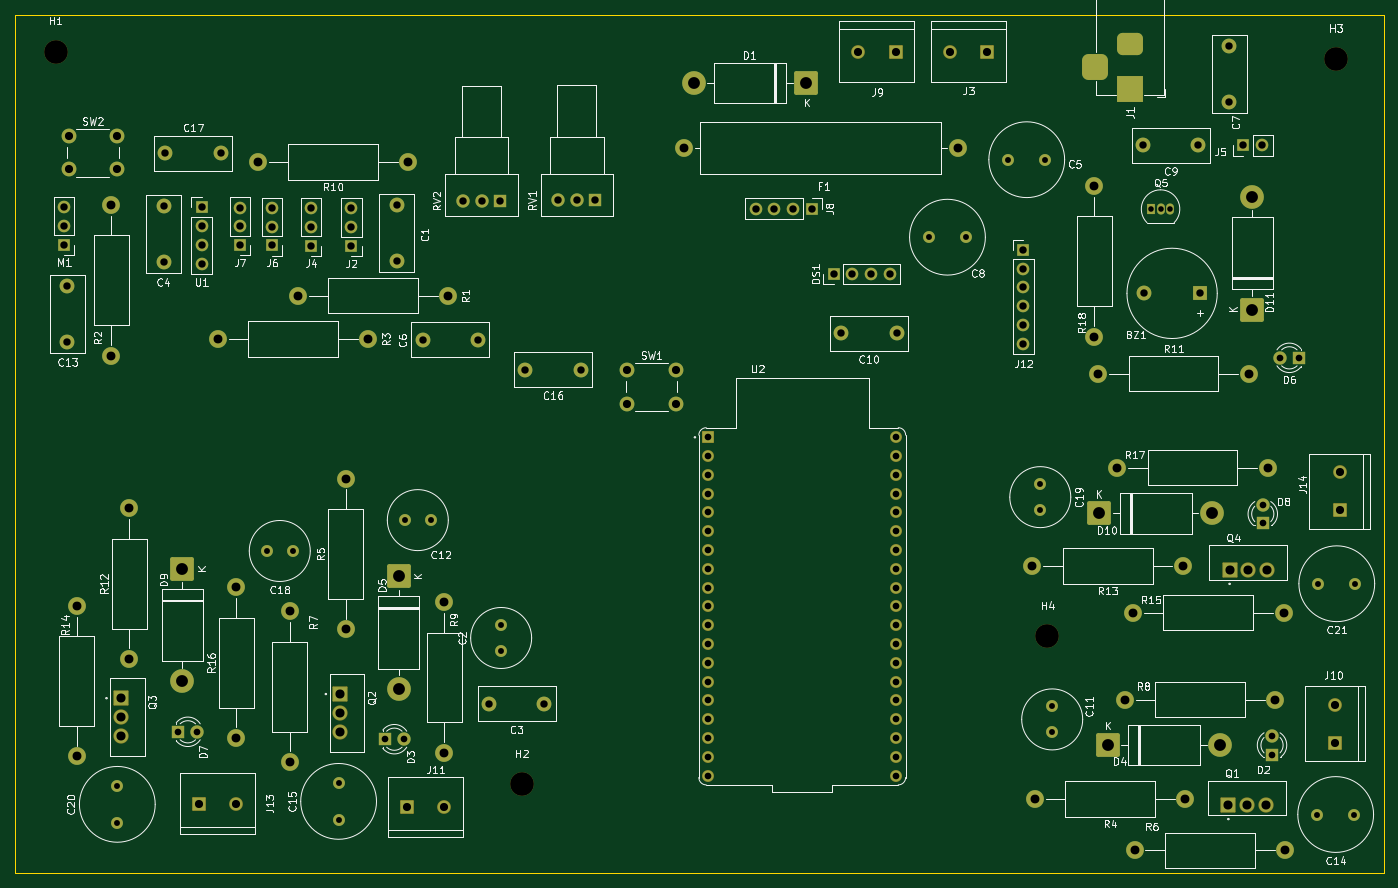
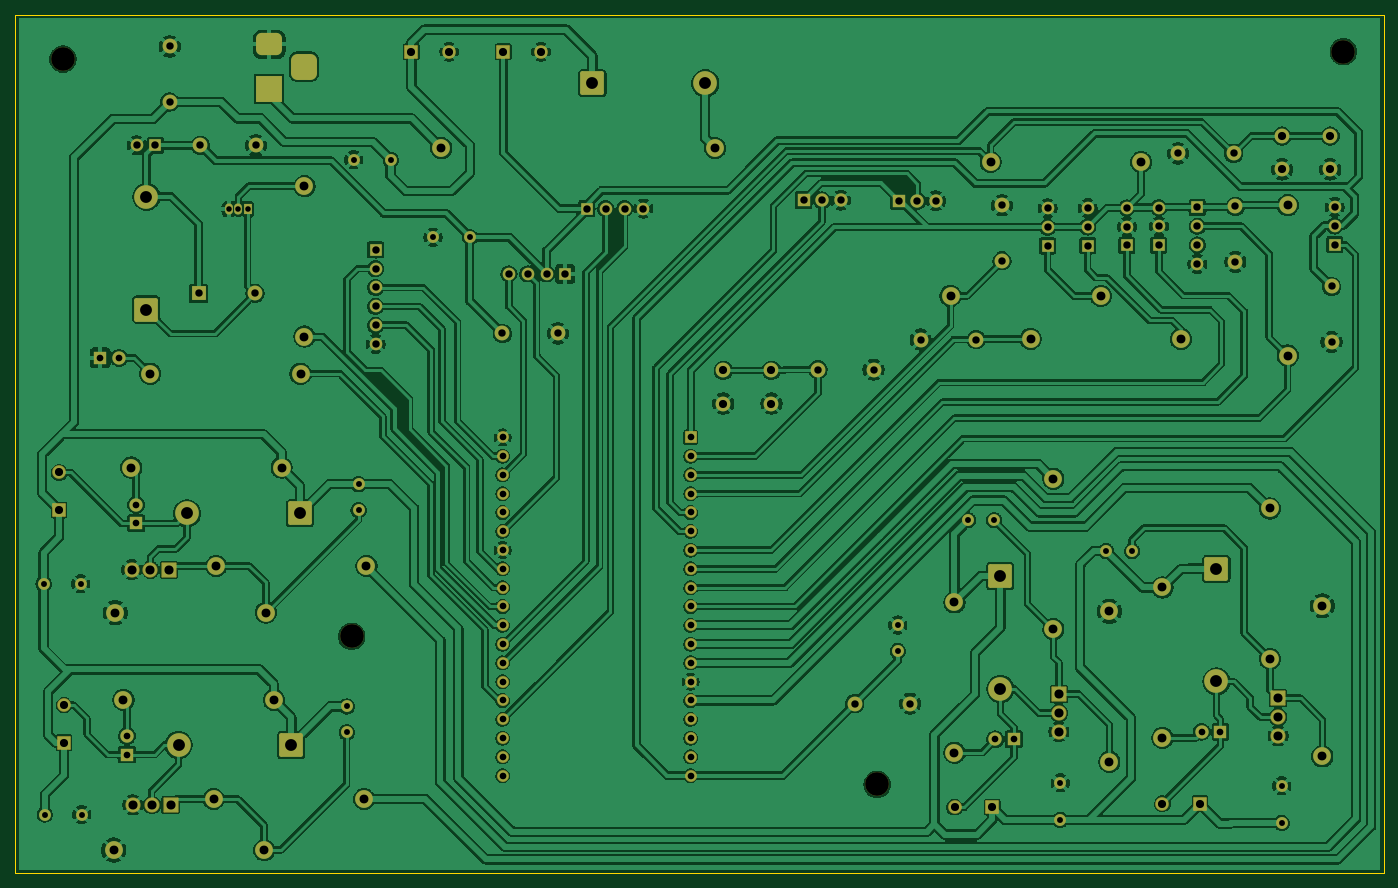
Circuit board: 11 layer files. Board 185.0 x 116.0 mm.
- bottom_copper: circuit_smart-soja-B_Cu.gbr (500154 bytes)
- bottom_mask: circuit_smart-soja-B_Mask.gbr (10834 bytes)
- paste: circuit_smart-soja-B_Paste.gbr (476 bytes)
- bottom_silk: circuit_smart-soja-B_Silkscreen.gbr (477 bytes)
- outline: circuit_smart-soja-Edge_Cuts.gbr (638 bytes)
- top_copper: circuit_smart-soja-F_Cu.gbr (18477 bytes)
- top_mask: circuit_smart-soja-F_Mask.gbr (10834 bytes)
- paste: circuit_smart-soja-F_Paste.gbr (476 bytes)
- top_silk: circuit_smart-soja-F_Silkscreen.gbr (136819 bytes)
- drill: circuit_smart-soja-NPTH.drl (405 bytes)
- drill: circuit_smart-soja-PTH.drl (4544 bytes)

=== bottom_copper: circuit_smart-soja-B_Cu.gbr (500154 bytes, source omitted) ===
=== bottom_mask: circuit_smart-soja-B_Mask.gbr (10834 bytes, source omitted) ===
=== paste: circuit_smart-soja-B_Paste.gbr ===
%TF.GenerationSoftware,KiCad,Pcbnew,9.0.4*%
%TF.CreationDate,2026-05-02T13:51:26+01:00*%
%TF.ProjectId,circuit_smart-soja,63697263-7569-4745-9f73-6d6172742d73,rev?*%
%TF.SameCoordinates,Original*%
%TF.FileFunction,Paste,Bot*%
%TF.FilePolarity,Positive*%
%FSLAX46Y46*%
G04 Gerber Fmt 4.6, Leading zero omitted, Abs format (unit mm)*
G04 Created by KiCad (PCBNEW 9.0.4) date 2026-05-02 13:51:26*
%MOMM*%
%LPD*%
G01*
G04 APERTURE LIST*
G04 APERTURE END LIST*
M02*

=== bottom_silk: circuit_smart-soja-B_Silkscreen.gbr ===
%TF.GenerationSoftware,KiCad,Pcbnew,9.0.4*%
%TF.CreationDate,2026-05-02T13:51:26+01:00*%
%TF.ProjectId,circuit_smart-soja,63697263-7569-4745-9f73-6d6172742d73,rev?*%
%TF.SameCoordinates,Original*%
%TF.FileFunction,Legend,Bot*%
%TF.FilePolarity,Positive*%
%FSLAX46Y46*%
G04 Gerber Fmt 4.6, Leading zero omitted, Abs format (unit mm)*
G04 Created by KiCad (PCBNEW 9.0.4) date 2026-05-02 13:51:26*
%MOMM*%
%LPD*%
G01*
G04 APERTURE LIST*
G04 APERTURE END LIST*
M02*

=== outline: circuit_smart-soja-Edge_Cuts.gbr ===
%TF.GenerationSoftware,KiCad,Pcbnew,9.0.4*%
%TF.CreationDate,2026-05-02T13:51:26+01:00*%
%TF.ProjectId,circuit_smart-soja,63697263-7569-4745-9f73-6d6172742d73,rev?*%
%TF.SameCoordinates,Original*%
%TF.FileFunction,Profile,NP*%
%FSLAX46Y46*%
G04 Gerber Fmt 4.6, Leading zero omitted, Abs format (unit mm)*
G04 Created by KiCad (PCBNEW 9.0.4) date 2026-05-02 13:51:26*
%MOMM*%
%LPD*%
G01*
G04 APERTURE LIST*
%TA.AperFunction,Profile*%
%ADD10C,0.200000*%
%TD*%
G04 APERTURE END LIST*
D10*
X46500000Y-40000000D02*
X231500000Y-40000000D01*
X231500000Y-156000000D01*
X46500000Y-156000000D01*
X46500000Y-40000000D01*
M02*

=== top_copper: circuit_smart-soja-F_Cu.gbr (18477 bytes, source omitted) ===
=== top_mask: circuit_smart-soja-F_Mask.gbr (10834 bytes, source omitted) ===
=== paste: circuit_smart-soja-F_Paste.gbr ===
%TF.GenerationSoftware,KiCad,Pcbnew,9.0.4*%
%TF.CreationDate,2026-05-02T13:51:26+01:00*%
%TF.ProjectId,circuit_smart-soja,63697263-7569-4745-9f73-6d6172742d73,rev?*%
%TF.SameCoordinates,Original*%
%TF.FileFunction,Paste,Top*%
%TF.FilePolarity,Positive*%
%FSLAX46Y46*%
G04 Gerber Fmt 4.6, Leading zero omitted, Abs format (unit mm)*
G04 Created by KiCad (PCBNEW 9.0.4) date 2026-05-02 13:51:26*
%MOMM*%
%LPD*%
G01*
G04 APERTURE LIST*
G04 APERTURE END LIST*
M02*

=== top_silk: circuit_smart-soja-F_Silkscreen.gbr (136819 bytes, source omitted) ===
=== drill: circuit_smart-soja-NPTH.drl ===
M48
; DRILL file {KiCad 9.0.4} date 2026-05-02T13:51:30+0100
; FORMAT={-:-/ absolute / metric / decimal}
; #@! TF.CreationDate,2026-05-02T13:51:30+01:00
; #@! TF.GenerationSoftware,Kicad,Pcbnew,9.0.4
; #@! TF.FileFunction,NonPlated,1,2,NPTH
FMAT,2
METRIC
; #@! TA.AperFunction,NonPlated,NPTH,ComponentDrill
T1C3.200
%
G90
G05
T1
X52.0Y-45.0
X115.0Y-144.0
X186.0Y-124.0
X225.0Y-46.0
M30

=== drill: circuit_smart-soja-PTH.drl ===
M48
; DRILL file {KiCad 9.0.4} date 2026-05-02T13:51:30+0100
; FORMAT={-:-/ absolute / metric / decimal}
; #@! TF.CreationDate,2026-05-02T13:51:30+01:00
; #@! TF.GenerationSoftware,Kicad,Pcbnew,9.0.4
; #@! TF.FileFunction,Plated,1,2,PTH
FMAT,2
METRIC
; #@! TA.AperFunction,Plated,PTH,ComponentDrill
T1C0.750
; #@! TA.AperFunction,Plated,PTH,ComponentDrill
T2C0.800
; #@! TA.AperFunction,Plated,PTH,ComponentDrill
T3C0.900
; #@! TA.AperFunction,Plated,PTH,ComponentDrill
T4C1.000
; #@! TA.AperFunction,Plated,PTH,ComponentDrill
T5C1.100
; #@! TA.AperFunction,Plated,PTH,ComponentDrill
T6C1.200
; #@! TA.AperFunction,Plated,PTH,ComponentDrill
T7C1.230
; #@! TA.AperFunction,Plated,PTH,ComponentDrill
T8C1.600
%
G90
G05
T1
X200.03Y-66.26
X201.3Y-66.26
X202.57Y-66.26
T2
X60.35Y-144.185
X60.35Y-149.185
X80.55Y-112.455
X84.05Y-112.455
X90.25Y-143.785
X90.25Y-148.785
X99.2Y-108.285
X102.7Y-108.285
X112.21Y-122.46
X112.21Y-125.96
X170.01Y-70.06
X175.01Y-70.06
X180.72Y-59.59
X185.05Y-103.43
X185.05Y-106.93
X185.72Y-59.59
X186.66Y-133.46
X186.66Y-136.96
X222.46Y-148.06
X222.61Y-116.88
X227.46Y-148.06
X227.61Y-116.88
T3
X68.61Y-136.885
X71.15Y-136.885
X96.51Y-137.885
X99.05Y-137.885
X140.19Y-97.095
X140.19Y-99.635
X140.19Y-102.175
X140.19Y-104.715
X140.19Y-107.255
X140.19Y-109.795
X140.19Y-112.335
X140.19Y-114.875
X140.19Y-117.415
X140.19Y-119.955
X140.19Y-122.495
X140.19Y-125.035
X140.19Y-127.575
X140.19Y-130.115
X140.19Y-132.655
X140.19Y-135.195
X140.19Y-137.735
X140.19Y-140.275
X140.19Y-142.815
X165.59Y-97.095
X165.59Y-99.635
X165.59Y-102.175
X165.59Y-104.715
X165.59Y-107.255
X165.59Y-109.795
X165.59Y-112.335
X165.59Y-114.875
X165.59Y-117.415
X165.59Y-119.955
X165.59Y-122.495
X165.59Y-125.035
X165.59Y-127.575
X165.59Y-130.115
X165.59Y-132.655
X165.59Y-135.195
X165.59Y-137.735
X165.59Y-140.275
X165.59Y-142.815
X215.11Y-106.18
X215.11Y-108.72
X216.36Y-137.42
X216.36Y-139.96
X217.43Y-86.36
X219.97Y-86.36
T4
X53.18Y-65.985
X53.18Y-68.525
X53.18Y-71.065
X53.6Y-76.72
X53.6Y-84.22
X66.6Y-65.895
X66.6Y-73.395
X66.845Y-58.75
X71.74Y-66.03
X71.74Y-68.57
X71.74Y-71.11
X71.74Y-73.65
X74.345Y-58.75
X76.93Y-66.05
X76.93Y-68.59
X76.93Y-71.13
X81.26Y-66.1
X81.26Y-68.64
X81.26Y-71.18
X86.54Y-66.13
X86.54Y-68.67
X86.54Y-71.21
X91.97Y-66.17
X91.97Y-68.71
X91.97Y-71.25
X98.13Y-65.755
X98.13Y-73.255
X101.615Y-83.89
X107.06Y-65.15
X109.115Y-83.89
X109.56Y-65.15
X110.535Y-133.08
X112.06Y-65.15
X115.475Y-87.95
X118.035Y-133.08
X119.93Y-65.08
X122.43Y-65.08
X122.975Y-87.95
X124.93Y-65.08
X146.58Y-66.19
X149.12Y-66.19
X151.66Y-66.19
X154.2Y-66.19
X157.12Y-75.01
X158.125Y-83.07
X159.66Y-75.01
X162.2Y-75.01
X164.74Y-75.01
X165.625Y-83.07
X182.76Y-71.77
X182.76Y-74.31
X182.76Y-76.85
X182.76Y-79.39
X182.76Y-81.93
X182.76Y-84.47
X198.925Y-57.65
X199.06Y-77.65
X206.425Y-57.65
X206.66Y-77.65
X210.57Y-44.285
X210.57Y-51.785
X212.505Y-57.65
X215.045Y-57.65
T5
X53.78Y-56.39
X53.78Y-60.89
X60.28Y-56.39
X60.28Y-60.89
X71.37Y-146.585
X76.45Y-146.585
X99.45Y-147.065
X104.53Y-147.065
X129.28Y-88.04
X129.28Y-92.54
X135.78Y-88.04
X135.78Y-92.54
X160.41Y-45.0
X165.49Y-45.0
X172.83Y-45.0
X177.91Y-45.0
X224.86Y-133.26
X224.86Y-138.34
X225.51Y-101.84
X225.51Y-106.92
T6
X54.85Y-119.875
X54.85Y-140.195
X59.52Y-65.73
X59.52Y-86.05
X61.94Y-106.705
X61.94Y-127.025
X73.95Y-83.81
X76.45Y-117.385
X76.45Y-137.705
X79.34Y-59.9
X83.62Y-120.615
X83.62Y-140.935
X84.76Y-77.99
X91.19Y-102.7
X91.19Y-123.02
X94.27Y-83.81
X99.66Y-59.9
X104.55Y-119.385
X104.55Y-139.705
X105.08Y-77.99
X136.88Y-58.01
X173.88Y-58.01
X183.99Y-114.48
X184.32Y-145.96
X192.37Y-63.17
X192.37Y-83.49
X192.89Y-88.5
X195.45Y-101.18
X196.5Y-132.56
X197.59Y-120.78
X197.82Y-152.86
X204.31Y-114.48
X204.64Y-145.96
X213.21Y-88.5
X215.77Y-101.18
X216.82Y-132.56
X217.91Y-120.78
X218.14Y-152.86
T7
X60.81Y-132.345
X60.81Y-134.885
X60.81Y-137.425
X90.45Y-131.785
X90.45Y-134.325
X90.45Y-136.865
X210.46Y-146.76
X210.63Y-114.98
X213.0Y-146.76
X213.17Y-114.98
X215.54Y-146.76
X215.71Y-114.98
T8
X69.15Y-114.845
X69.15Y-130.085
X98.35Y-115.845
X98.35Y-131.085
X138.22Y-49.27
X153.46Y-49.27
X193.01Y-107.38
X194.14Y-138.66
X208.25Y-107.38
X209.38Y-138.66
X213.72Y-64.59
X213.72Y-79.83
T4
G00X192.42Y-46.0
M15
G01X192.42Y-48.0
M16
G05
G00X198.12Y-44.0
M15
G01X196.12Y-44.0
M16
G05
G00X198.12Y-50.0
M15
G01X196.12Y-50.0
M16
G05
M30
